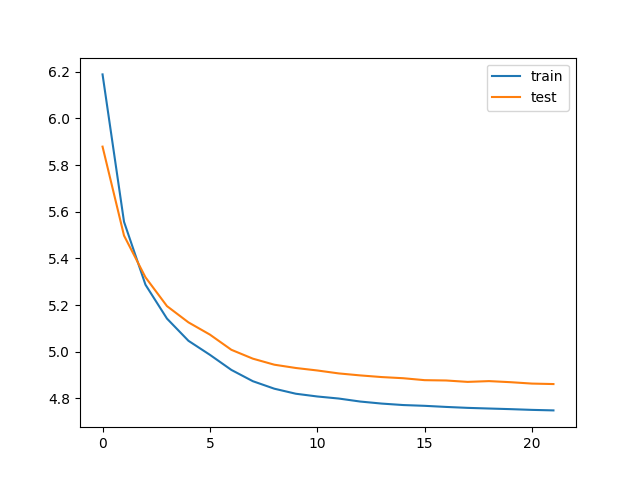

The data file committed next to this chart (first rows):
train_loss, test_loss, save
13.51, 6.888, V
6.188, 5.879, V
5.557, 5.498, V
5.287, 5.319, V
5.142, 5.195, V
5.047, 5.126, V
4.987, 5.073, V
4.922, 5.008, V
4.874, 4.97, V
4.842, 4.944, V
4.82, 4.93, V
4.808, 4.92, V
4.799, 4.907, V
4.787, 4.899, V
4.778, 4.891, V
4.772, 4.887, V
4.768, 4.878, V
4.764, 4.877, V
4.76, 4.871, V
4.757, 4.874, 
4.754, 4.87, V
4.751, 4.864, V
4.749, 4.862, V
